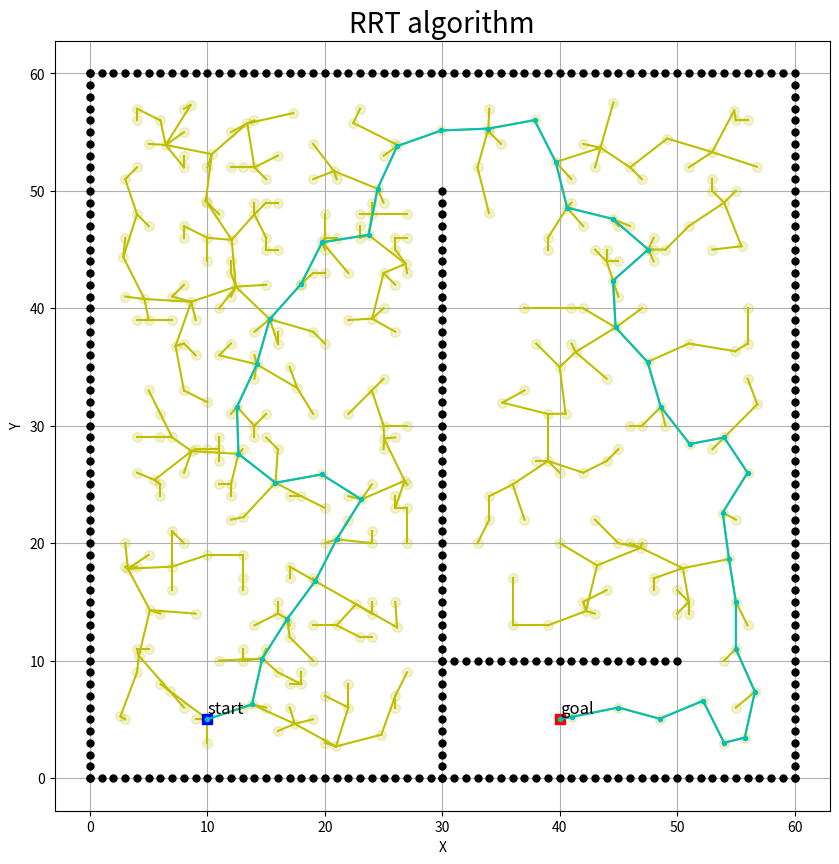

Write the Python code that produced this figure.
import numpy as np
import math
import matplotlib.pyplot as plt
import random

X_EXPAND = 4 # [m]
DIST_TH = 0.5 # [m]

MAP_X_LIM = [0, 60]
MAP_Y_LIM = [0, 60]

gain = 4.5/3.9
LENGTH = 3.9 * gain # [m]
WIDTH = 1.9 * gain # [m]

show_animation  = True

class Node:
    def __init__(self, parent=None, position=None):
        self.parent = parent
        self.position = position
        self.x = self.position[0]
        self.y = self.position[1]
#         self.path_x = path_x
#         self.path_y = path_y

    def __eq__(self, other):
        if self.position == other.position:
            return True

def collision_check(omap, node):
    nx = node[0]
    ny = node[1]
    ox = omap[0]
    oy = omap[1]

    col = False

    for i in range(len(ox)):
        if np.sqrt((nx-ox[i])**2 + (ny-oy[i])**2) < np.sqrt(LENGTH**2/4 + WIDTH**2/4):
            col = True
            break

    if nx <= MAP_X_LIM[0] or nx >= MAP_X_LIM[1] or ny <= MAP_Y_LIM[0] or ny >= MAP_Y_LIM[1]:
        col = True

    return col

def select_rand_node():
#     _x = random.uniform(MAP_X_LIM[0], MAP_X_LIM[1])
#     _y = random.uniform(MAP_Y_LIM[0], MAP_Y_LIM[1])
    _x = random.randint(MAP_X_LIM[0], MAP_X_LIM[1])
    _y = random.randint(MAP_Y_LIM[0], MAP_Y_LIM[1])
    rand_node = (_x, _y)

    return rand_node

def find_near_node(rand_node, Tree):
    min_dist = 1e5
    near_node = None
    for i in range(len(Tree)):
        _cand_node = Tree[i]
        _dist = np.sqrt((_cand_node.x - rand_node[0])**2 + (_cand_node.y - rand_node[1])**2)
        if _dist < min_dist:
            min_dist = _dist
            near_node = _cand_node

    return near_node

def expand_node(near_node, rand_node, step_size=X_EXPAND):
    x2 = rand_node[0]
    y2 = rand_node[1]
    x1 = near_node.x
    y1 = near_node.y

    dx = x2-x1
    dy = y2-y1
    theta = np.arctan2(dy, dx)

    dist = np.sqrt(dx**2 + dy**2)
    if dist <= step_size:
        exp_node = rand_node
    else:
        _x = x1 + step_size*np.cos(theta)
        _y = y1 + step_size*np.sin(theta)
        exp_node = (_x, _y)

    return exp_node

def check_goal_condition(cur_node, goal_node):
    cur_x = cur_node.x
    cur_y = cur_node.y

    goal_x = goal_node.x
    goal_y = goal_node.y

    xy_diff = np.sqrt((cur_x - goal_x)**2 + (cur_y - goal_y)**2)

    if xy_diff < DIST_TH:
        return True
    else:
        return False

def is_contain(rand_node, Tree):
    contain = False
    for ind, node in enumerate(Tree):
        if node.x == rand_node[0] and node.y == rand_node[1]:
            contain = True

    return contain

# rrt algorithm
def rrt(start, goal, omap):

    # initialize
    start_node = Node(None, start)
    goal_node = Node(None, goal)

    Tree = []

    Tree.append(start_node)

    Is_goal = False

    while Is_goal is False:
        # 1) generate random node
        if random.randint(0, 10) > 2:
            rand_node = select_rand_node()
            if (rand_node == start) or (rand_node == goal) or is_contain(rand_node, Tree):
                continue

        else:
            rand_node = goal

        # 2) find the nearest node in Tree
        near_node = find_near_node(rand_node, Tree)

        # 3) expand the node
        exp_node = expand_node(near_node, rand_node, step_size=X_EXPAND)

        # 4) collision check
        is_collid = False
        if collision_check(omap, exp_node):
            is_collid = True

        # 5) Add the node to tree if collision free
        if is_collid == False:
            child = Node(near_node, exp_node)
            Tree.append(child)

            plt.plot(child.x, child.y, 'yo',  markersize=7, alpha=0.2)
            plt.plot([child.x, near_node.x], [child.y, near_node.y], 'y')

            # 6) goal check : If goal, get optimal path
            goal_condition = check_goal_condition(child, goal_node)
            if goal_condition == True:

                opt_path = []

                node = child

                while node is not None:
                    opt_path.append(node.position)
                    node = node.parent
#                 print("opt path : ", opt_path[::-1])
#                 print("opt_path_shape : ", np.shape(opt_path))
                return opt_path[::-1]

def main():

    # iNITIALIZE - 1)start, 2)goal, 3)map
    start = (10, 5)
    goal = (40, 5)

    ox, oy = [], []

    for i in range(61):
        ox.append(i)
        oy.append(0)
    for i in range(61):
        ox.append(0)
        oy.append(i)
    for i in range(61):
        ox.append(i)
        oy.append(60)
    for i in range(60):
        ox.append(60)
        oy.append(i)
    for i in range(51):
        ox.append(30)
        oy.append(i)
    for i in range(21):
        ox.append(30+i)
        oy.append(10)

    omap = [ox, oy]

    plt.figure(figsize=(10,10))

    opt_path = rrt(start, goal, omap)

    opt_path = np.array(opt_path)

    if show_animation == True:
#         plt.figure(figsize=(10,10))
        plt.plot(start[0], start[1], 'bs',  markersize=7)
        plt.text(start[0], start[1]+0.5, 'start', fontsize=12)
        plt.plot(goal[0], goal[1], 'rs',  markersize=7)
        plt.text(goal[0], goal[1]+0.5, 'goal', fontsize=12)

        plt.plot(ox, oy, '.k',  markersize=10)
        plt.grid(True)
        plt.axis("equal")
        plt.plot(opt_path[:,0], opt_path[:,1], "c.-")
        plt.xlabel("X"), plt.ylabel("Y")
        plt.title("RRT algorithm", fontsize=20)
        plt.show()


if __name__ == "__main__":
    main()
